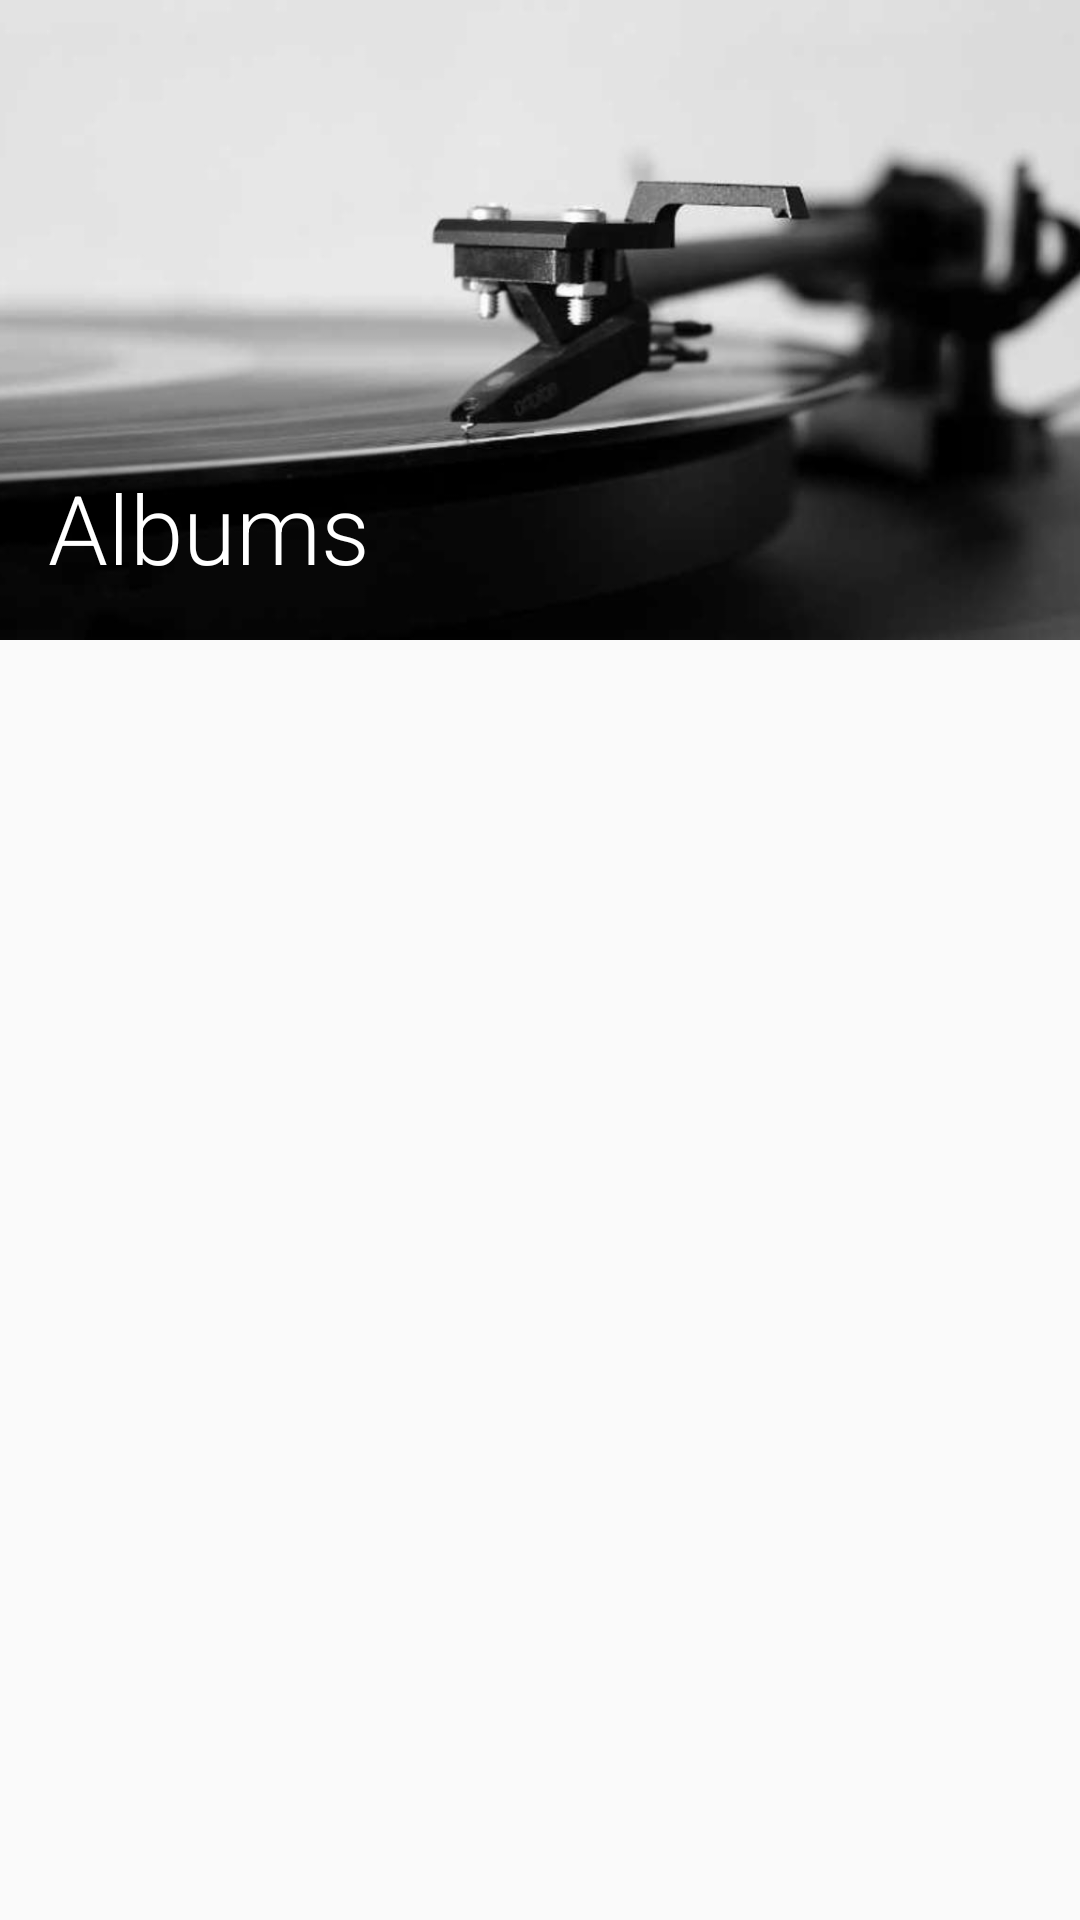

Layout XML and referenced resources for this Android screen:
<!-- AndroidManifest.xml: application theme AppTheme -->
<!-- res/layout/activity_main.xml -->
<?xml version="1.0" encoding="utf-8"?>
<LinearLayout xmlns:android="http://schemas.android.com/apk/res/android"
    xmlns:tools="http://schemas.android.com/tools"
    style="@style/LibraryViewContainer"
    tools:context="io.maerlyn.musicplayer.MainActivity">

    
    <RelativeLayout style="@style/LibraryTitleContainer">

        
        <ImageView
            style="@style/LibraryTitleImage"
            android:src="@drawable/title_image"
            android:contentDescription="@string/library_title_image"/>

        
        <TextView
            android:id="@+id/library_title"
            style="@style/LibraryTitle"
            android:text="@string/library_title"/>

    </RelativeLayout>

    
    <GridView
        android:id="@+id/library_grid"
        style="@style/LibraryGrid" />

</LinearLayout>
<!-- resources referenced by this layout -->
<resources>
  <!-- drawable title_image: jpeg bitmap (drawable, 17777 bytes) -->
  <string name="library_title">Albums</string>
  <string name="library_title_image">Library Title Image</string>
  <style name="LibraryGrid" parent="MatchParent">
          <item name="android:numColumns">auto_fit</item>
          <item name="android:verticalSpacing">@dimen/dp_medium</item>
          <item name="android:horizontalSpacing">@dimen/dp_medium</item>
          <item name="android:stretchMode">columnWidth</item>
          <item name="android:gravity">center_horizontal</item>
          <item name="android:padding">@dimen/dp_medium</item>
          <item name="android:drawSelectorOnTop">true</item>
          <item name="android:layout_height">@dimen/dp_zero</item>
          <item name="android:layout_weight">2</item>
      </style>
  <style name="LibraryTitle" parent="MatchParent">
          <item name="android:textSize">@dimen/sp_xlarge</item>
          <item name="android:paddingLeft">@dimen/dp_medium</item>
          <item name="android:paddingBottom">@dimen/dp_medium</item>
          <item name="android:textColor">@android:color/white</item>
          <item name="android:layout_alignParentBottom">true</item>
          <item name="android:fontFamily">sans-serif-light</item>
          <item name="android:background">@drawable/scrim</item>
          <item name="android:gravity">bottom</item>
      </style>
  <style name="LibraryTitleContainer" parent="MatchParent">
          <item name="android:layout_height">@dimen/dp_zero</item>
          <item name="android:layout_weight">1</item>
      </style>
  <style name="LibraryTitleImage" parent="FullWidth">
          <item name="android:scaleType">centerCrop</item>
      </style>
  <style name="LibraryViewContainer" parent="MatchParent">
          <item name="android:orientation">vertical</item>
      </style>
  <style name="AppTheme" parent="Theme.AppCompat.Light.NoActionBar">
          
          <item name="colorPrimary">@color/colorPrimary</item>
          <item name="colorPrimaryDark">@color/colorPrimaryDark</item>
          <item name="colorAccent">@color/colorAccent</item>
          <item name="android:windowTranslucentStatus">true</item>
          <item name="windowActionBar">false</item>
          <item name="windowActionBarOverlay">true</item>
          <item name="android:windowActionBarOverlay">true</item>
      </style>
  <style name="MatchParent">
          <item name="android:layout_height">match_parent</item>
          <item name="android:layout_width">match_parent</item>
      </style>
  <dimen name="dp_medium">16dp</dimen>
  <dimen name="dp_zero">0dp</dimen>
  <dimen name="sp_xlarge">32sp</dimen>
  <style name="FullWidth">
          <item name="android:layout_width">match_parent</item>
          <item name="android:layout_height">wrap_content</item>
      </style>
  <color name="colorPrimary">#607D8B</color>
  <color name="colorPrimaryDark">#455A64</color>
  <color name="colorAccent">#009688</color>
</resources>
